pico-8 play session: hold ← + tap ❎

[t = 4 s] hold ← ~4s, tap ❎ ~7×
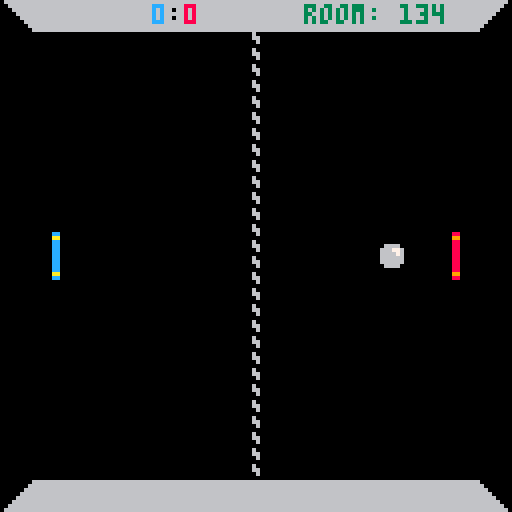
[t = 8 s] hold ← ~8s, tap ❎ ~14×
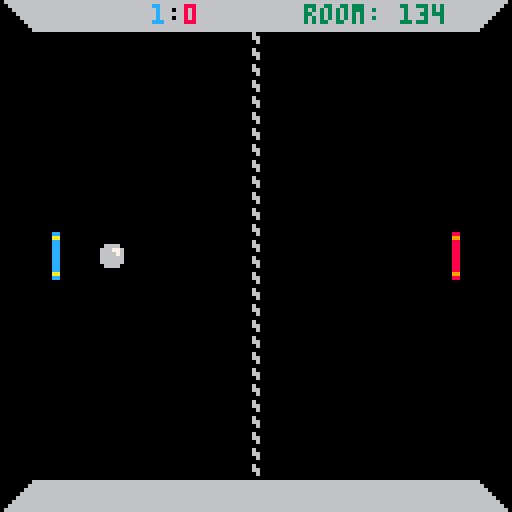

pico-8 cartridge
version 38
__lua__
-- pico pong example
-- for pico socket library
-- by jesse jurman and tina howard

function _init()
 player_select_init()
end

function _update()
 if (player_id != 0) then
 	update_game()
 else 
 	player_select_update()
 end
end

function _draw()
	cls()
	map()
	if (player_id != 0) then
 	draw_game()
 else
  player_select_draw()
 end
end
-->8
-- game logic

function init_pong_game()
	-- y position of each player
	nset("player_1_y", 58)
	nset("player_2_y", 58)
	
	-- initialize starting ball
	-- data (x, y, and speeds) 
	nset("ball_x_pos", 60)
	nset("ball_x_spd", 6)
	nset("ball_y_pos", 60)
	nset("ball_y_spd", 5)
	
	-- start the score at 0:0
	nset("score_1", 0)
	nset("score_2", 0)
end

-- paddle logic --

function update_paddles()
 player_key = "player_"..player_id.."_y"
 cur_pos = nget(player_key)
 if (btn(⬆️)) then
  nset(
   player_key, 
   max(cur_pos-5, 9)
  )
 end
 if (btn(⬇️)) then
  nset(
   player_key, 
   min(cur_pos+5, 107)
  )
 end
end

function draw_paddles()
	spr(1, 10, nget("player_1_y"), 1, 2)
	spr(2, 110, nget("player_2_y"), 1, 2)
end

-- ball logic --

function update_ball()
 
 -- update ball based on speed
 -- <5 is neg, 5 is null, 
 -- >5 is pos
 
 ninc("ball_x_pos", nget("ball_x_spd")-5)
 ninc("ball_y_pos", nget("ball_y_spd")-5)
	
	-- check if ball is in the
	-- left paddle area
	if (nget("ball_x_pos") < 16) then
	 -- see how far away the paddle
	 -- and ball is and if they are
	 -- close, swap directions
	 diff_y = abs(
	  nget("player_1_y") - 
	  nget("ball_y_pos")
	 )
		if (diff_y < 10) then
		 nset("ball_x_spd", ceil(rnd(5))+5)
		 nset("ball_y_spd", ceil(rnd(10)))
			sfx(1)
		end
	end
	
	-- check the right paddle area
	if (nget("ball_x_pos") > 103) then
	 diff_y = abs(
	  nget("player_2_y") - 
	  nget("ball_y_pos")
	 )
		if (diff_y < 10) then
		 nset("ball_x_spd", ceil(rnd(5)))
		 nset("ball_y_spd", ceil(rnd(10)))
			sfx(1)
		end
	end
	
	-- check if the ball has left
	-- on the left side
	if (nget("ball_x_pos") < 1) then
		-- bump score and reset
		ninc("score_2", 1)
		
		-- direct ball slowly right
		nset("ball_x_pos", 60)
 	nset("ball_x_spd", 6)
	 nset("ball_y_pos", 60)
	 nset("ball_y_spd", 5)
		sfx(2)
	end
	
	-- check if the ball has left
	-- on the right side
	if (nget("ball_x_pos") > 120) then
		-- bump score and reset
		ninc("score_1", 1)
		
		-- direct ball slowly left
		nset("ball_x_pos", 60)
 	nset("ball_x_spd", 4)
	 nset("ball_y_pos", 60)
	 nset("ball_y_spd", 5)
		sfx(2)
	end
	
	-- check if the ball hits the
	-- top or bottom walls
	if (nget("ball_y_pos") < 9 or 
	    nget("ball_y_pos") > 110) then
		-- bounce
		nset(
		 "ball_y_spd", 
		 abs(10-nget("ball_y_spd"))
		)
		sfx(0)
	end
end

function draw_ball()
	spr(
	 3, 
	 nget("ball_x_pos"), 
	 nget("ball_y_pos")
	)
end

-- score and room printing --

function draw_score_and_room()
 -- we need to push back the
 -- score display if it's big
 if (nget("score_1") < 10) then
 	print(nget("score_1"), 38, 1, 12)
 else
 	print(nget("score_1"), 34, 1, 12)
 end
	
	print(':', 42, 1, 0)
	print(nget("score_2"), 46, 1, 8)
	
	-- print room id
	print("room: "..nget("room_id"), 76, 1, 3)
end

-- game update and draw functions

function update_game()
	update_paddles()
	update_ball()
end

function draw_game()
	draw_paddles()
	draw_ball()
	draw_score_and_room()
end
-->8
-- netcode

-------------------------------

-- in reality, there isn't much
-- "netcode" here, we just
-- use gpio addresses for
-- reading and writing values,
-- rather than local variables.
--
-- this means when pico-socket
-- updates these values, we
-- pick up on the latest values

-------------------------------

-- lookup table with the gpio
--  addresses, used for reading
--  and setting values that we
--  need to pass back and forth 
lookup = {}
lookup["player_id"]   = 0x5f80
lookup["room_id"]     = 0x5f81
lookup["score_1"]     = 0x5f82
lookup["score_2"]     = 0x5f83
lookup["player_1_y"]  = 0x5f84
lookup["player_2_y"]  = 0x5f85
lookup["ball_x_pos"]  = 0x5f86
lookup["ball_x_spd"]  = 0x5f87
lookup["ball_y_pos"]  = 0x5f88
lookup["ball_y_spd"]  = 0x5f89

-- nset, takes in a lookup key
--  and a value to write to
--  that address
function nset(key, value)
	poke(lookup[key], value)
end

-- nget, takes in a lookup key
--  and returns the value at
--  that address
function nget(key)
	return peek(lookup[key])
end

-- ninc, takes in a lookup key
--  and increments a value,
--  equivalent to +=
function ninc(key, value)
 nset(key, nget(key)+value)
end

-->8
-- player select

function player_select_init()
	player_id = 0
	room_id = flr(rnd(256))
end

function player_select_update()
	if (btn(❎)) player_id=1
	if (btn(🅾️)) player_id=2
	
	if (btnp(⬆️)) room_id=(room_id+1)%256
	if (btnp(⬇️)) room_id=(room_id-1)%256
	
	if (player_id != 0) then
	 nset("player_id", player_id)
	 nset("room_id", room_id)
		init_pong_game()
	end
end

function player_select_draw()
	print("❎ - player 1", 5, 10, 12)
	print("🅾️ - player 2", 70, 10, 8)
 cursor(37, 2, 3)
	print("⬆️ room:"..room_id.." ⬇️")
end
__gfx__
00000000000cc0000008800000000000000000060000000066666666666666600666666600000000000000000000000000000000000000000000000000000000
00000000000aa0000009900000666600000000066000000066666666666666000066666660000000000000060000000000000000000000000000000000000000
00700700000cc0000008800006667760000000006000000066666666666660000006666666000000000000660000000000000000000000000000000000000000
00077000000cc0000008800006666760000000000000000066666666666600000000666666600000000006660000000000000000000000000000000000000000
00077000000cc0000008800006666660000000060000000066666666666000000000066666660000000066660000000000000000000000000000000000000000
00700700000cc0000008800006666660000000066000000066666666660000000000006666666000000666660000000000000000000000000000000000000000
00000000000cc0000008800000666600000000006000000066666666600000000000000666666600006666660000000000000000000000000000000000000000
00000000000cc0000008800000000000000000000000000066666666000000000000000066666660066666660000000000000000000000000000000000000000
00000000000cc0000008800000000000000000000000000000000000000000000000000000000000000000000000000000000000000000000000000000000000
00000000000cc0000008800000000000000000000000000000000000000000000000000000000000000000000000000000000000000000000000000000000000
00000000000aa0000009900000000000000000000000000000000000000000000000000000000000000000000000000000000000000000000000000000000000
00000000000cc0000008800000000000000000000000000000000000000000000000000000000000000000000000000000000000000000000000000000000000
__map__
0806060606060606060606060606060700000000000000000000000000000000000000000000000000000000000000000000000000000000000000000000000000000000000000000000000000000000000000000000000000000000000000000000000000000000000000000000000000000000000000000000000000000000
0000000000000004050000000000000000000000000000000000000000000000000000000000000000000000000000000000000000000000000000000000000000000000000000000000000000000000000000000000000000000000000000000000000000000000000000000000000000000000000000000000000000000000
0000000000000004050000000000000000000000000000000000000000000000000000000000000000000000000000000000000000000000000000000000000000000000000000000000000000000000000000000000000000000000000000000000000000000000000000000000000000000000000000000000000000000000
0000000000000004050000000000000000000000000000000000000000000000000000000000000000000000000000000000000000000000000000000000000000000000000000000000000000000000000000000000000000000000000000000000000000000000000000000000000000000000000000000000000000000000
0000000000000004050000000000000000000000000000000000000000000000000000000000000000000000000000000000000000000000000000000000000000000000000000000000000000000000000000000000000000000000000000000000000000000000000000000000000000000000000000000000000000000000
0000000000000004050000000000000000000000000000000000000000000000000000000000000000000000000000000000000000000000000000000000000000000000000000000000000000000000000000000000000000000000000000000000000000000000000000000000000000000000000000000000000000000000
0000000000000004050000000000000000000000000000000000000000000000000000000000000000000000000000000000000000000000000000000000000000000000000000000000000000000000000000000000000000000000000000000000000000000000000000000000000000000000000000000000000000000000
0000000000000004050000000000000000000000000000000000000000000000000000000000000000000000000000000000000000000000000000000000000000000000000000000000000000000000000000000000000000000000000000000000000000000000000000000000000000000000000000000000000000000000
0000000000000004050000000000000000000000000000000000000000000000000000000000000000000000000000000000000000000000000000000000000000000000000000000000000000000000000000000000000000000000000000000000000000000000000000000000000000000000000000000000000000000000
0000000000000004050000000000000000000000000000000000000000000000000000000000000000000000000000000000000000000000000000000000000000000000000000000000000000000000000000000000000000000000000000000000000000000000000000000000000000000000000000000000000000000000
0000000000000004050000000000000000000000000000000000000000000000000000000000000000000000000000000000000000000000000000000000000000000000000000000000000000000000000000000000000000000000000000000000000000000000000000000000000000000000000000000000000000000000
0000000000000004050000000000000000000000000000000000000000000000000000000000000000000000000000000000000000000000000000000000000000000000000000000000000000000000000000000000000000000000000000000000000000000000000000000000000000000000000000000000000000000000
0000000000000004050000000000000000000000000000000000000000000000000000000000000000000000000000000000000000000000000000000000000000000000000000000000000000000000000000000000000000000000000000000000000000000000000000000000000000000000000000000000000000000000
0000000000000004050000000000000000000000000000000000000000000000000000000000000000000000000000000000000000000000000000000000000000000000000000000000000000000000000000000000000000000000000000000000000000000000000000000000000000000000000000000000000000000000
0000000000000004050000000000000000000000000000000000000000000000000000000000000000000000000000000000000000000000000000000000000000000000000000000000000000000000000000000000000000000000000000000000000000000000000000000000000000000000000000000000000000000000
0a06060606060606060606060606060900000000000000000000000000000000000000000000000000000000000000000000000000000000000000000000000000000000000000000000000000000000000000000000000000000000000000000000000000000000000000000000000000000000000000000000000000000000
